Run: headless pygame with SDL's dummy video driver; simulated clock (each Clock.tick advances the game by its frame time, no real sleeping); random seed 0; keys injected as events and as key.get_pressed() state; mouse plan: one left click at the window centre at the start of phase 2, then a move to the lower-right quarter at the start of phase 3.
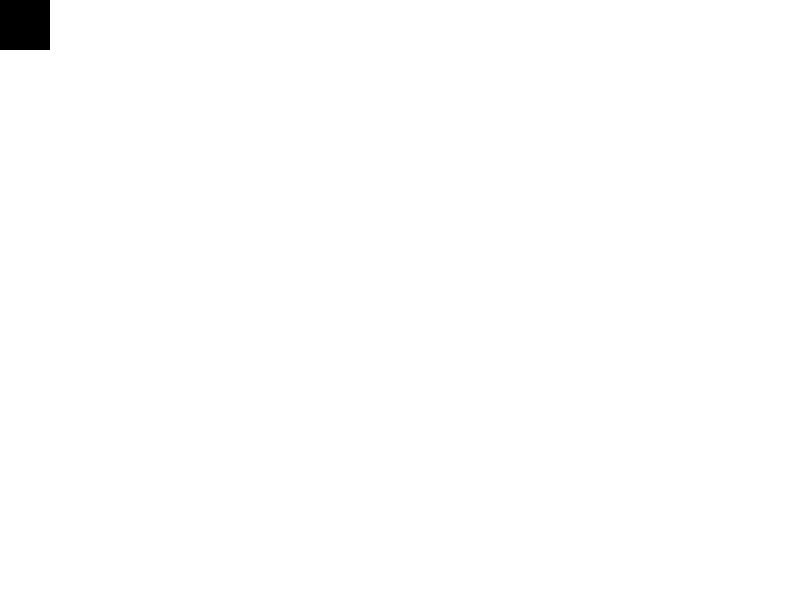
Frame 1 of 4 · flips 1–60 · no input
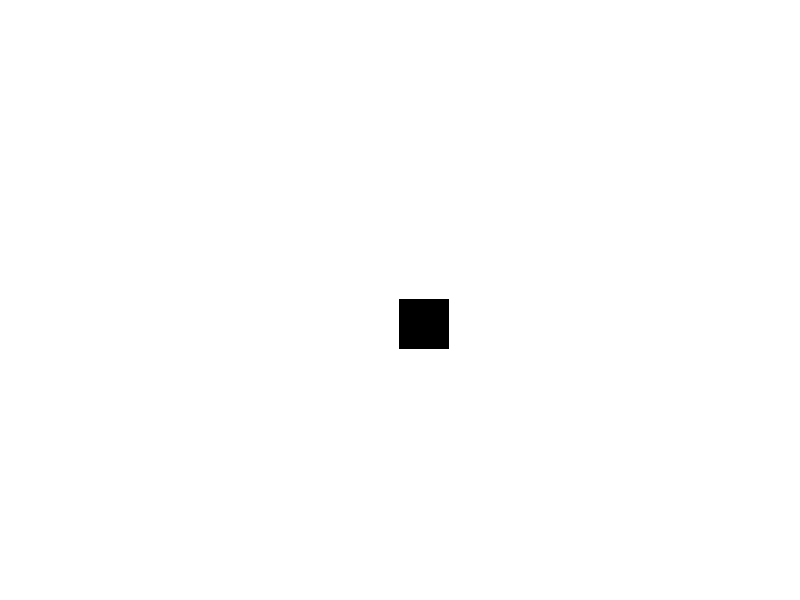
Frame 2 of 4 · flips 61–180 · clicked the window centre · tapped SPACE, RETURN · held RIGHT (→), D
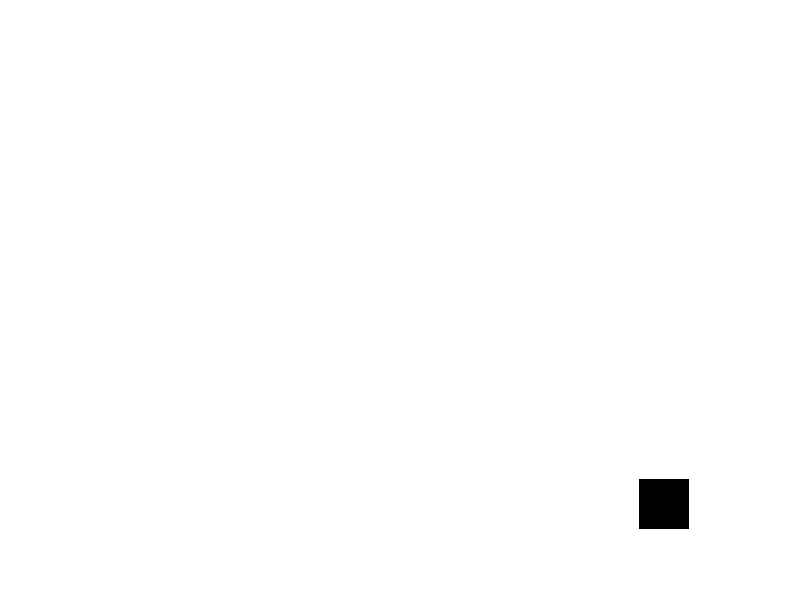
Frame 3 of 4 · flips 181–300 · moved the mouse to the lower-right quarter · held DOWN (↓), S
Frame 4 of 4 · flips 301–420 · held LEFT (←), A, UP (↑), W · screen unchanged from frame 3, image omitted

The pygame program that drew these frames:

import pygame
import sys

# 초기화
pygame.init()

# 화면 크기 설정
screen_width = 800
screen_height = 600
screen = pygame.display.set_mode((screen_width, screen_height))
pygame.display.set_caption("파이게임 예제")

# 색상 설정
BLACK = (0, 0, 0)
WHITE = (255, 255, 255)

# 사각형 초기 위치
rect_x = screen_width // 2
rect_y = screen_height // 2
rect_width = 50
rect_height = 50

# 게임 루프
running = True
while running:
    for event in pygame.event.get():
        if event.type == pygame.QUIT:
            running = False

    # 배경 색상 설정
    screen.fill(WHITE)

    # 마우스 위치 가져오기
    mouse_x, mouse_y = pygame.mouse.get_pos()

    # 사각형 이동
    rect_x += (mouse_x - rect_x) * 0.1
    rect_y += (mouse_y - rect_y) * 0.1

    # 사각형 그리기
    pygame.draw.rect(screen, BLACK, (rect_x, rect_y, rect_width, rect_height))

    # 화면 업데이트
    pygame.display.update()

# 게임 종료
pygame.quit()
sys.exit()
